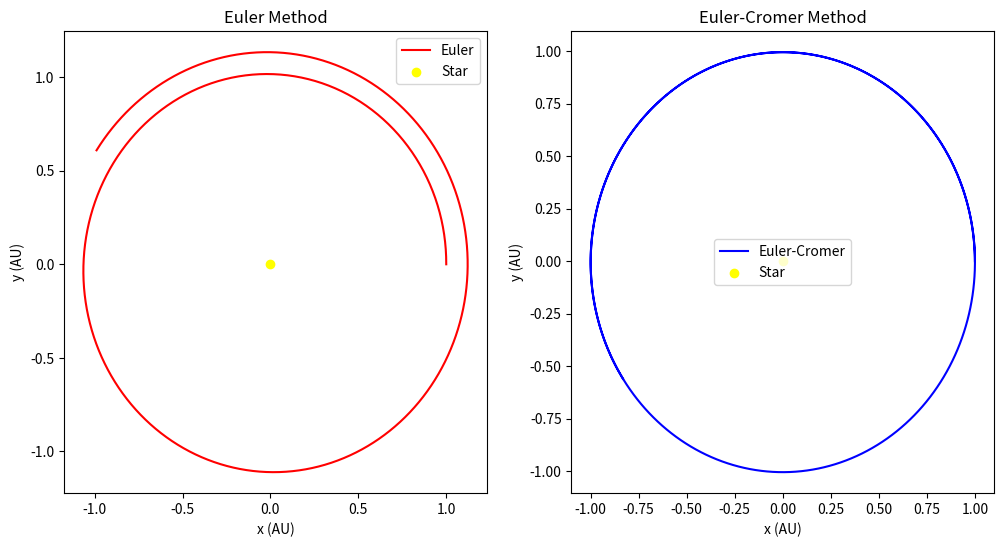

Python code for this plot:
import numpy as np
import matplotlib.pyplot as plt

# Constants
G = 1.0      # Gravitational constant (scaled units)
M = 1.0      # Mass of the star (scaled units)

# Initial conditions (planet's position and velocity)
r_euler = np.array([1.0, 0.0])  # Initial position (AU)
v_euler = np.array([0.0, 1.0])  # Initial velocity (AU/yr)

r_cromer = r_euler.copy()
v_cromer = v_euler.copy()

# Time setup
dt = 0.01    # Time step
t_max = 10.0
steps = int(t_max / dt)

# Lists to store positions
trajectory_euler = [r_euler.copy()]
trajectory_cromer = [r_cromer.copy()]

# Euler & Euler-Cromer methods
for _ in range(steps):
    r_mag_euler = np.linalg.norm(r_euler)
    r_mag_cromer = np.linalg.norm(r_cromer)

    # Compute acceleration
    a_euler = -G * M * r_euler / r_mag_euler**3
    a_cromer = -G * M * r_cromer / r_mag_cromer**3

    # Euler method
    r_euler += v_euler * dt
    v_euler += a_euler * dt
    trajectory_euler.append(r_euler.copy())

    # Euler-Cromer method
    v_cromer += a_cromer * dt
    r_cromer += v_cromer * dt
    trajectory_cromer.append(r_cromer.copy())

# Convert to NumPy arrays
trajectory_euler = np.array(trajectory_euler)
trajectory_cromer = np.array(trajectory_cromer)

# Plot results
fig, ax = plt.subplots(1, 2, figsize=(12, 6))
ax[0].plot(trajectory_euler[:, 0], trajectory_euler[:, 1], label="Euler", color="red")
ax[0].scatter(0, 0, color="yellow", marker="o", label="Star")
ax[0].set_title("Euler Method")
ax[0].set_xlabel("x (AU)")
ax[0].set_ylabel("y (AU)")
ax[0].legend()

ax[1].plot(trajectory_cromer[:, 0], trajectory_cromer[:, 1], label="Euler-Cromer", color="blue")
ax[1].scatter(0, 0, color="yellow", marker="o", label="Star")
ax[1].set_title("Euler-Cromer Method")
ax[1].set_xlabel("x (AU)")
ax[1].set_ylabel("y (AU)")
ax[1].legend()

plt.show()

